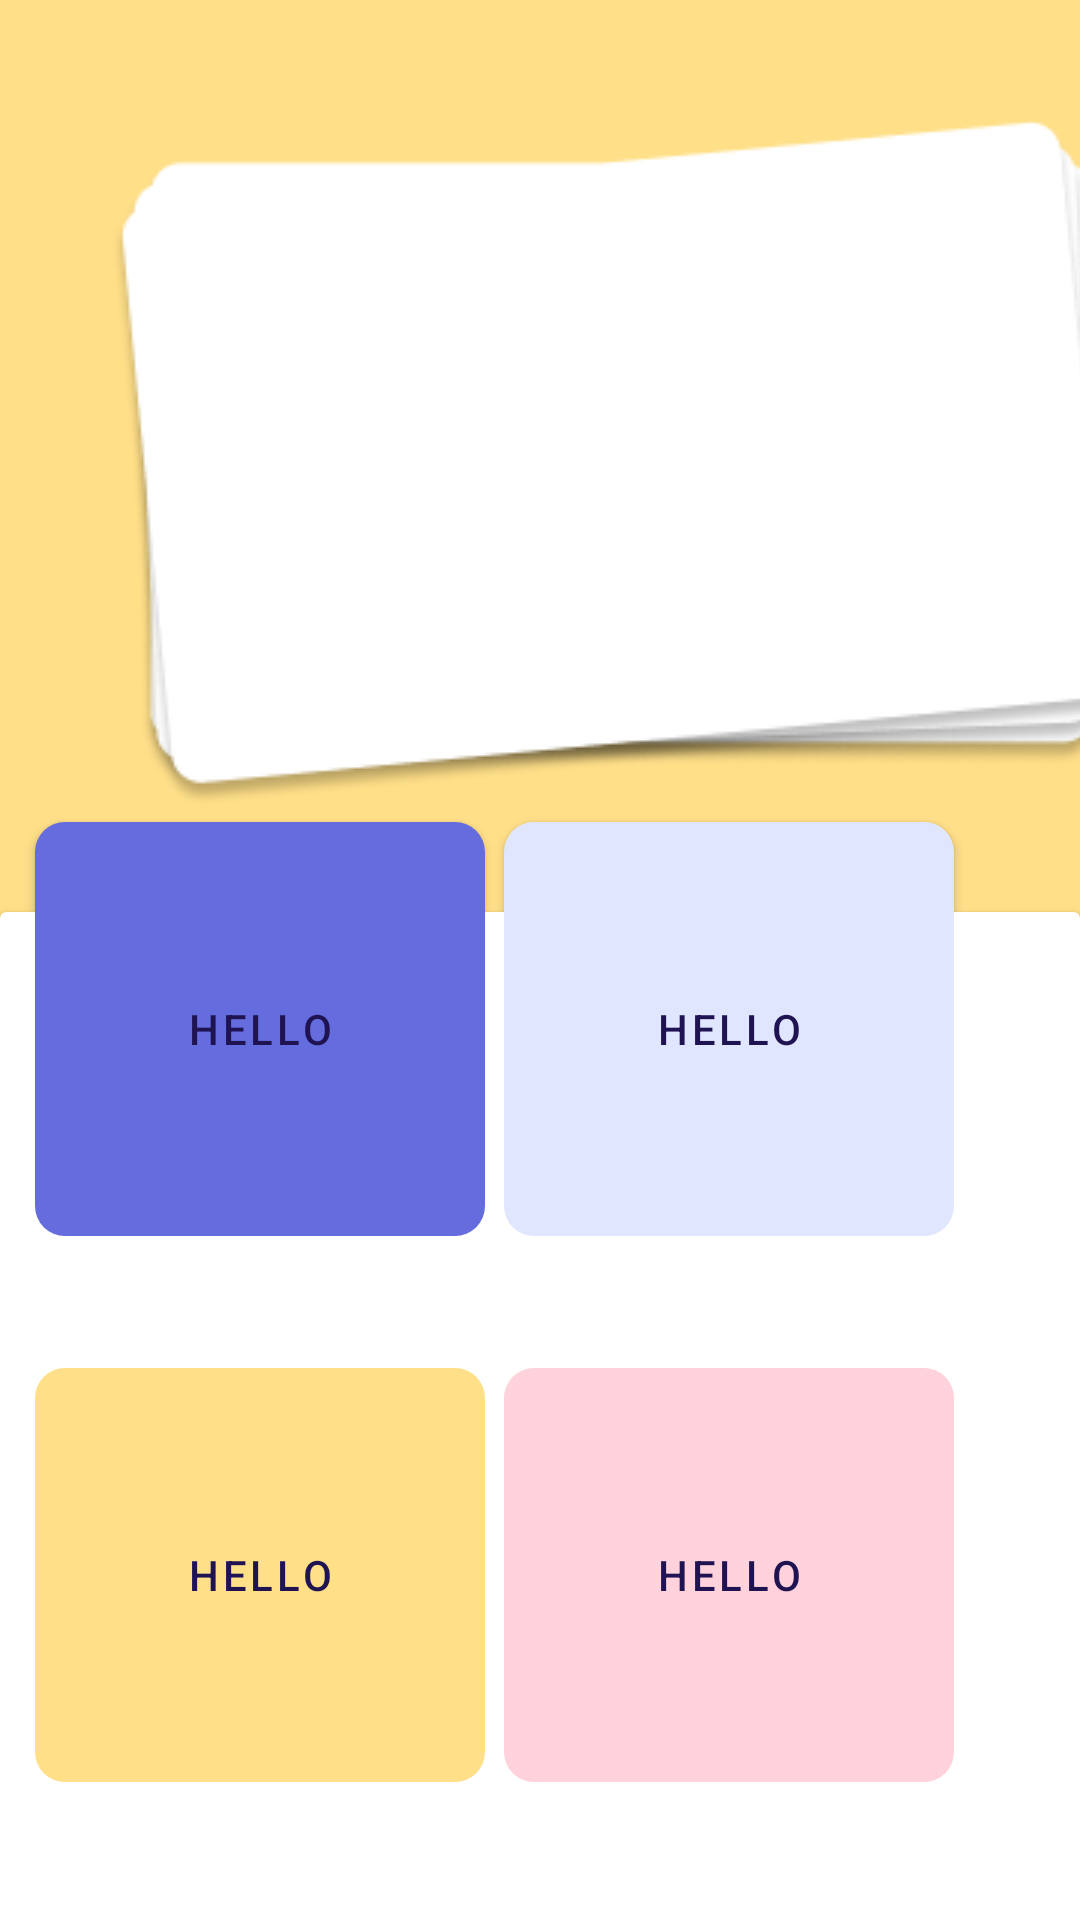

The Android layout XML behind this screen, and the referenced resources:
<!-- AndroidManifest.xml: application theme Theme.Kidcelence -->
<!-- res/layout/activity_questions.xml -->
<?xml version="1.0" encoding="utf-8"?>
<androidx.constraintlayout.widget.ConstraintLayout xmlns:android="http://schemas.android.com/apk/res/android"
    xmlns:app="http://schemas.android.com/apk/res-auto"
    xmlns:tools="http://schemas.android.com/tools"
    android:layout_width="match_parent"
    android:layout_height="match_parent"
    tools:context=".Questions"
    android:background="@color/yellow">


    <androidx.cardview.widget.CardView
        android:layout_width="match_parent"
        android:layout_height="430dp"
        android:layout_marginTop="304dp"
        app:layout_constraintStart_toStartOf="parent"
        app:layout_constraintTop_toTopOf="parent"
       >

    </androidx.cardview.widget.CardView>

    <com.google.android.material.button.MaterialButton
        android:id="@+id/materialButton9"
        android:layout_width="150dp"
        android:layout_height="150dp"
        android:layout_marginEnd="42dp"
        android:layout_marginBottom="32dp"
        app:backgroundTint="@color/lightblue"
        app:layout_constraintBottom_toTopOf="@+id/materialButton10"
        app:layout_constraintEnd_toEndOf="parent"
        android:text="Hello"
        android:textColor="@color/text1"
        app:cornerRadius="10dp">

    </com.google.android.material.button.MaterialButton>

    <com.google.android.material.button.MaterialButton
        android:layout_width="150dp"
        android:layout_height="150dp"
        android:layout_marginStart="37dp"
        android:layout_marginEnd="32dp"
        android:layout_marginBottom="32dp"
        app:backgroundTint="@color/lightpurple"
        app:layout_constraintBottom_toTopOf="@+id/materialButton11"
        app:layout_constraintEnd_toStartOf="@+id/materialButton9"
        app:layout_constraintStart_toStartOf="parent"
        android:text="Hello"
        android:textColor="@color/text1"
        app:cornerRadius="10dp">


    </com.google.android.material.button.MaterialButton>

    <com.google.android.material.button.MaterialButton
        android:id="@+id/materialButton10"
        android:layout_width="150dp"
        android:layout_height="150dp"
        android:layout_marginEnd="42dp"
        android:layout_marginBottom="40dp"
        app:backgroundTint="@color/pink"
        app:layout_constraintBottom_toBottomOf="parent"
        app:layout_constraintEnd_toEndOf="parent"
        android:text="Hello"
        android:textColor="@color/text1"
        app:cornerRadius="10dp">

    </com.google.android.material.button.MaterialButton>

    <com.google.android.material.button.MaterialButton
        android:id="@+id/materialButton11"
        android:layout_width="150dp"
        android:layout_height="150dp"
        android:layout_marginStart="37dp"
        android:layout_marginEnd="32dp"
        android:layout_marginBottom="40dp"
        app:backgroundTint="@color/yellow"
        app:layout_constraintBottom_toBottomOf="parent"
        app:layout_constraintEnd_toStartOf="@+id/materialButton10"
        app:layout_constraintStart_toStartOf="parent"
        android:text="Hello"
        android:textColor="@color/text1"
        app:cornerRadius="10dp">

    </com.google.android.material.button.MaterialButton>


    <ImageView
        android:layout_width="wrap_content"
        android:layout_height="wrap_content"
        android:layout_marginStart="36dp"
        android:layout_marginTop="40dp"
        android:src="@drawable/cards"
        app:layout_constraintStart_toStartOf="parent"
        app:layout_constraintTop_toTopOf="parent">

    </ImageView>


</androidx.constraintlayout.widget.ConstraintLayout>
<!-- resources referenced by this layout -->
<resources>
  <color name="lightblue">#E1E6FF</color>
  <color name="lightpurple">#646CDE</color>
  <color name="pink">#FFD2DC</color>
  <color name="text1">#1F1351</color>
  <color name="yellow">#FFDF88</color>
  <!-- drawable cards: png bitmap (drawable-v24, 11872 bytes) -->
  <style name="Theme.Kidcelence" parent="Theme.MaterialComponents.DayNight.NoActionBar">
          
          <item name="colorPrimary">@color/purple_500</item>
          <item name="colorPrimaryVariant">@color/purple_700</item>
          <item name="colorOnPrimary">@color/white</item>
          
          <item name="colorSecondary">@color/teal_200</item>
          <item name="colorSecondaryVariant">@color/teal_700</item>
          <item name="colorOnSecondary">@color/black</item>
          
          <item name="android:statusBarColor" tools:targetApi="l">?attr/colorPrimaryVariant</item>
          
      </style>
  <color name="purple_500">#FF6200EE</color>
  <color name="purple_700">#FF3700B3</color>
  <color name="white">#FFFFFFFF</color>
  <color name="teal_200">#FF03DAC5</color>
  <color name="teal_700">#FF018786</color>
  <color name="black">#FF000000</color>
</resources>
